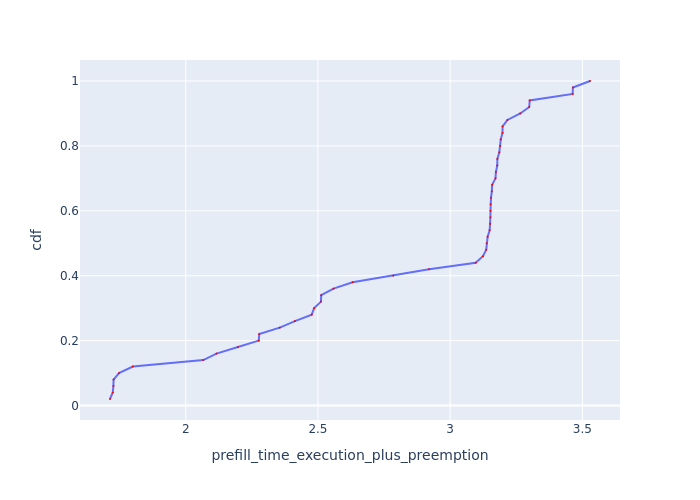

The table this chart was drawn from, first rows:
Request Id, prefill_time_execution_plus_preemption, cdf
0_31, 1.714, 0.02
0_8, 1.724, 0.04
0_26, 1.726, 0.06
0_47, 1.727, 0.08
0_28, 1.748, 0.1
0_24, 1.8, 0.12
0_10, 2.066, 0.14
0_43, 2.116, 0.16
0_48, 2.197, 0.18
0_0, 2.276, 0.2
0_30, 2.278, 0.22
0_4, 2.355, 0.24
0_49, 2.413, 0.26
0_2, 2.476, 0.28
0_44, 2.486, 0.3
0_9, 2.511, 0.32
0_19, 2.512, 0.34
0_39, 2.559, 0.36
0_11, 2.631, 0.38
0_36, 2.784, 0.4
0_15, 2.92, 0.42
0_14, 3.097, 0.44
0_16, 3.124, 0.46
0_45, 3.136, 0.48
0_21, 3.138, 0.5
0_12, 3.142, 0.52
0_38, 3.149, 0.54
0_42, 3.151, 0.56
0_46, 3.152, 0.58
0_29, 3.153, 0.6
0_32, 3.153, 0.62
0_23, 3.154, 0.64
0_22, 3.158, 0.66
0_40, 3.159, 0.68
0_41, 3.171, 0.7
0_34, 3.173, 0.72
0_37, 3.178, 0.74
0_33, 3.179, 0.76
0_27, 3.186, 0.78
0_17, 3.189, 0.8
0_25, 3.191, 0.82
0_7, 3.198, 0.84
0_20, 3.198, 0.86
0_35, 3.217, 0.88
0_18, 3.265, 0.9
0_13, 3.299, 0.92
0_5, 3.301, 0.94
0_1, 3.463, 0.96
0_3, 3.464, 0.98
0_6, 3.529, 1.0
